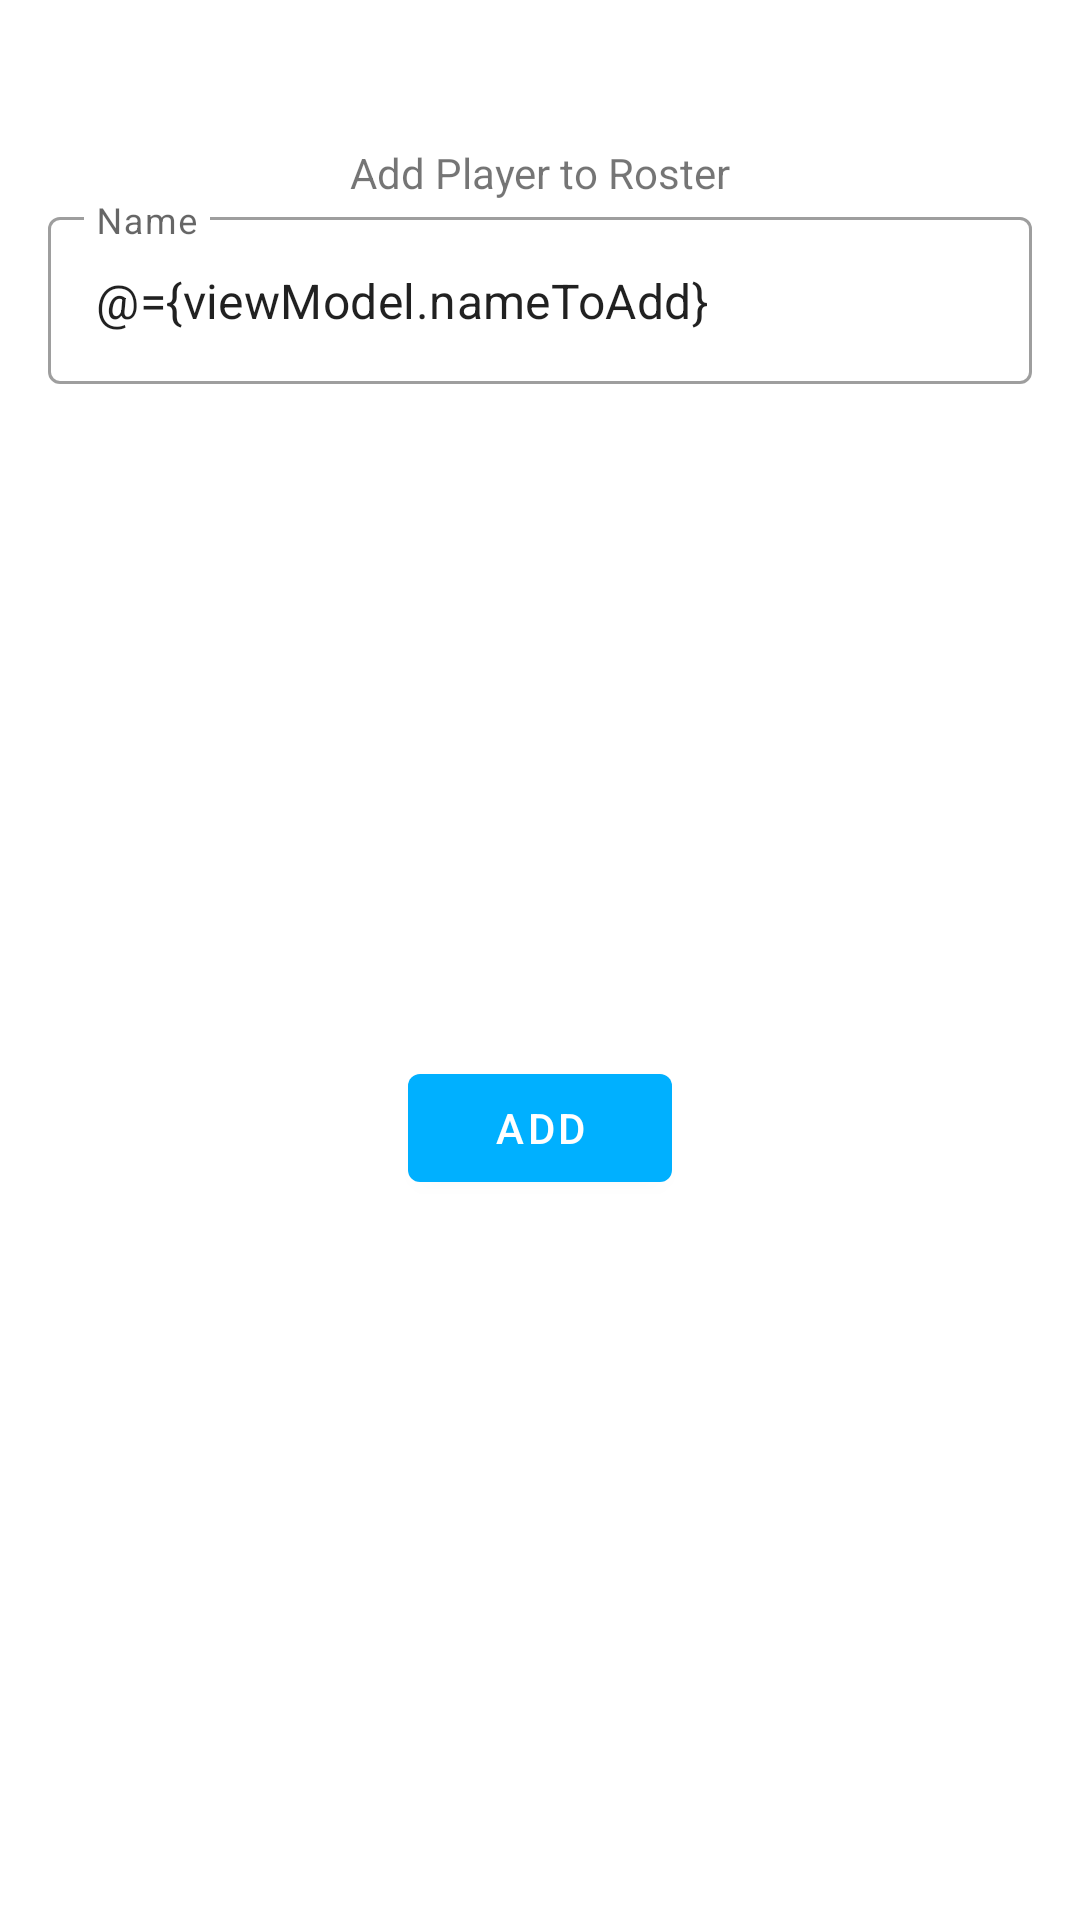

Produce the Android XML layout that renders to this screen, including the resource entries it uses.
<!-- AndroidManifest.xml: application theme Theme.HandballCourtManager -->
<!-- res/layout/fragment_add_player_dialog.xml -->
<?xml version="1.0" encoding="utf-8"?>
<layout
    xmlns:android="http://schemas.android.com/apk/res/android"
    xmlns:app="http://schemas.android.com/apk/res-auto"

    >
    <data>
        <variable
            name="viewModel"
            type="com.example.handballcourtmanager.fragments.roster.viewmodel.RosterViewModel"/>
    </data>


    <androidx.constraintlayout.widget.ConstraintLayout
        android:layout_width="match_parent"
        android:layout_height="wrap_content"
        android:paddingTop="32dp"
        android:paddingStart="8dp"
        android:paddingEnd="8dp"
        android:paddingBottom="16dp"
        >


        <com.google.android.material.textview.MaterialTextView
            android:id="@+id/materialTextView"
            android:layout_width="0dp"
            android:layout_height="wrap_content"
            android:layout_marginTop="16dp"
            android:gravity="center_horizontal"
            android:text="@string/add_player_to_roster"
            app:layout_constraintEnd_toEndOf="parent"
            app:layout_constraintStart_toStartOf="parent"
            app:layout_constraintTop_toTopOf="parent"

            />

        <com.google.android.material.textfield.TextInputLayout
            android:id="@+id/text_input_add_player"
            style="@style/Widget.MaterialComponents.TextInputLayout.OutlinedBox"
            android:layout_width="0dp"
            android:layout_height="wrap_content"
            android:layout_marginStart="8dp"
            android:layout_marginEnd="8dp"
            android:hint="@string/name"
            app:layout_constraintEnd_toEndOf="@id/materialTextView"
            app:layout_constraintStart_toStartOf="@id/materialTextView"
            app:layout_constraintTop_toBottomOf="@+id/materialTextView"
          >

            <com.google.android.material.textfield.TextInputEditText
                android:id="@+id/edit_text_add_player"
                android:layout_width="match_parent"
                android:layout_height="wrap_content"
                android:inputType="textCapWords|textPersonName"
                android:text="@={viewModel.nameToAdd}"
                />

        </com.google.android.material.textfield.TextInputLayout>

        <com.google.android.material.button.MaterialButton
            android:id="@+id/add_player_button"
            android:layout_width="wrap_content"
            android:layout_height="wrap_content"
            android:layout_marginTop="16dp"
            android:layout_marginBottom="16dp"
            android:text="@string/add"
            app:layout_constraintBottom_toBottomOf="parent"
            app:layout_constraintEnd_toEndOf="@+id/text_input_add_player"
            app:layout_constraintStart_toStartOf="@id/text_input_add_player"
            app:layout_constraintTop_toBottomOf="@+id/text_input_add_player" />

    </androidx.constraintlayout.widget.ConstraintLayout>


</layout>
<!-- resources referenced by this layout -->
<resources>
  <string name="add">Add</string>
  <string name="add_player_to_roster">Add Player to Roster</string>
  <string name="name">Name</string>
  <style name="Theme.HandballCourtManager" parent="Theme.MaterialComponents.DayNight.NoActionBar">
          
          <item name="colorPrimary">@color/blue_2</item>
          <item name="colorPrimaryVariant">@color/blue_3</item>
          <item name="colorOnPrimary">@color/white</item>
          
          <item name="colorSecondary">@color/blue_5</item>
          <item name="colorSecondaryVariant">@color/blue_4</item>
          <item name="colorOnSecondary">@color/black</item>
          
          <item name="android:statusBarColor" tools:targetApi="l">?attr/colorPrimaryVariant</item>
          
      </style>
  <color name="blue_2">#00B0FF</color>
  <color name="blue_3">#80D8FF</color>
  <color name="white">#FFFFFFFF</color>
  <color name="black">#FF000000</color>
</resources>
